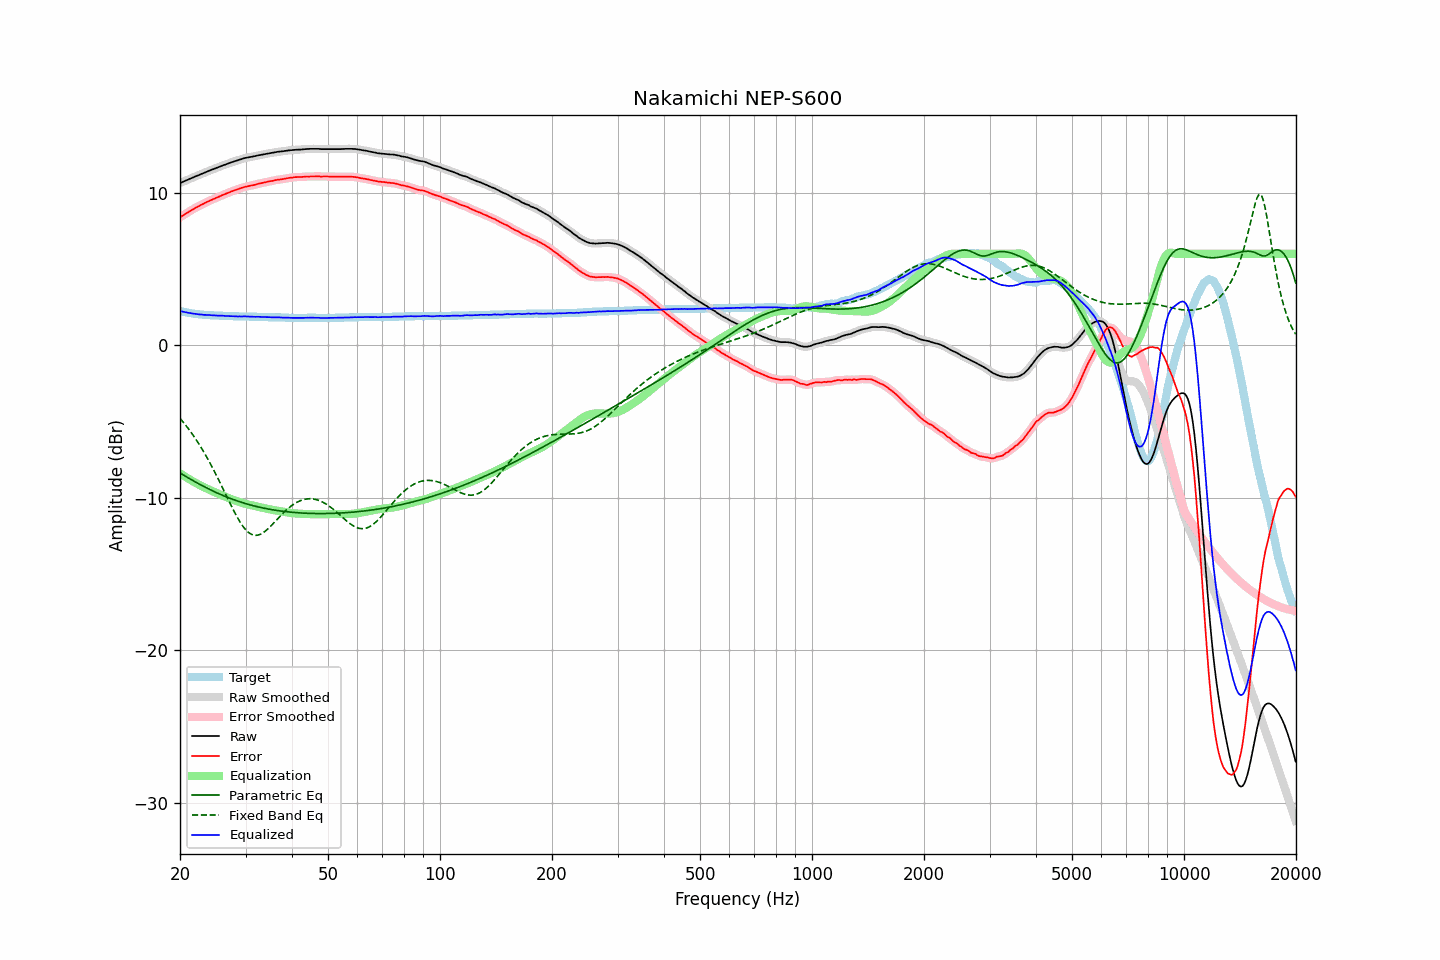

The file beside this chart, header and first rows:
frequency, raw, error, smoothed, error_smoothed, equalization, parametric_eq, fixed_band_eq, equalized_raw, equalized_smoothed, target
20.00, 10.64, 8.39, 10.64, 8.39, -8.39, -8.36, -4.78, 2.25, 2.25, 2.25
20.20, 10.68, 8.46, 10.69, 8.46, -8.46, -8.43, -4.90, 2.22, 2.23, 2.22
20.40, 10.73, 8.53, 10.73, 8.53, -8.53, -8.49, -5.03, 2.21, 2.20, 2.20
20.61, 10.77, 8.59, 10.77, 8.59, -8.59, -8.55, -5.16, 2.18, 2.18, 2.18
20.81, 10.82, 8.66, 10.82, 8.66, -8.66, -8.62, -5.29, 2.16, 2.16, 2.16
21.02, 10.86, 8.72, 10.86, 8.72, -8.73, -8.68, -5.43, 2.14, 2.14, 2.14
21.23, 10.91, 8.79, 10.91, 8.79, -8.79, -8.74, -5.57, 2.12, 2.12, 2.12
21.44, 10.95, 8.85, 10.95, 8.85, -8.85, -8.80, -5.72, 2.10, 2.10, 2.10
21.66, 11.00, 8.92, 11.00, 8.92, -8.91, -8.86, -5.87, 2.09, 2.09, 2.08
21.87, 11.04, 8.97, 11.05, 8.98, -8.97, -8.92, -6.02, 2.07, 2.07, 2.07
22.09, 11.09, 9.04, 11.09, 9.03, -9.03, -8.98, -6.18, 2.06, 2.06, 2.05
22.31, 11.13, 9.09, 11.13, 9.09, -9.09, -9.04, -6.34, 2.04, 2.04, 2.04
22.54, 11.17, 9.14, 11.18, 9.15, -9.15, -9.10, -6.50, 2.03, 2.03, 2.03
22.76, 11.22, 9.20, 11.22, 9.20, -9.20, -9.15, -6.67, 2.02, 2.02, 2.02
22.99, 11.26, 9.25, 11.26, 9.25, -9.25, -9.21, -6.85, 2.01, 2.01, 2.01
23.22, 11.30, 9.30, 11.31, 9.30, -9.31, -9.26, -7.03, 2.00, 2.00, 2.00
23.45, 11.35, 9.36, 11.35, 9.36, -9.36, -9.32, -7.21, 2.00, 1.99, 1.99
23.69, 11.39, 9.41, 11.40, 9.41, -9.41, -9.37, -7.39, 1.98, 1.99, 1.98
23.92, 11.44, 9.46, 11.44, 9.46, -9.46, -9.42, -7.58, 1.99, 1.98, 1.98
24.16, 11.48, 9.51, 11.48, 9.51, -9.51, -9.48, -7.78, 1.98, 1.98, 1.97
24.40, 11.52, 9.55, 11.52, 9.55, -9.55, -9.53, -7.98, 1.97, 1.97, 1.97
24.65, 11.56, 9.60, 11.56, 9.60, -9.60, -9.58, -8.18, 1.96, 1.96, 1.96
24.89, 11.60, 9.64, 11.60, 9.64, -9.65, -9.62, -8.39, 1.96, 1.96, 1.96
25.14, 11.64, 9.69, 11.64, 9.69, -9.69, -9.67, -8.60, 1.95, 1.95, 1.95
25.39, 11.68, 9.73, 11.68, 9.73, -9.74, -9.72, -8.81, 1.95, 1.95, 1.95
25.65, 11.72, 9.78, 11.73, 9.78, -9.78, -9.77, -9.02, 1.94, 1.95, 1.94
25.91, 11.77, 9.83, 11.77, 9.83, -9.83, -9.81, -9.24, 1.95, 1.94, 1.94
26.16, 11.81, 9.88, 11.81, 9.87, -9.87, -9.86, -9.46, 1.94, 1.94, 1.93
26.43, 11.84, 9.91, 11.85, 9.92, -9.92, -9.90, -9.68, 1.93, 1.93, 1.93
26.69, 11.88, 9.96, 11.88, 9.96, -9.96, -9.94, -9.90, 1.92, 1.92, 1.92
26.96, 11.92, 10.00, 11.92, 10.00, -10.00, -9.98, -10.11, 1.92, 1.92, 1.92
27.23, 11.96, 10.04, 11.96, 10.04, -10.04, -10.02, -10.33, 1.92, 1.92, 1.92
27.50, 12.00, 10.09, 12.00, 10.08, -10.08, -10.06, -10.54, 1.92, 1.92, 1.91
27.77, 12.03, 10.12, 12.04, 10.13, -10.12, -10.10, -10.75, 1.91, 1.91, 1.91
28.05, 12.07, 10.17, 12.07, 10.16, -10.16, -10.14, -10.96, 1.91, 1.91, 1.90
28.33, 12.10, 10.20, 12.10, 10.20, -10.20, -10.18, -11.15, 1.90, 1.90, 1.90
28.62, 12.13, 10.23, 12.14, 10.24, -10.24, -10.21, -11.34, 1.89, 1.90, 1.90
28.90, 12.17, 10.28, 12.17, 10.27, -10.28, -10.25, -11.52, 1.90, 1.89, 1.89
29.19, 12.20, 10.31, 12.20, 10.31, -10.31, -10.28, -11.69, 1.89, 1.89, 1.89
29.48, 12.23, 10.34, 12.24, 10.35, -10.34, -10.32, -11.84, 1.89, 1.90, 1.89
29.78, 12.27, 10.38, 12.27, 10.37, -10.37, -10.35, -11.98, 1.90, 1.90, 1.89
30.08, 12.29, 10.40, 12.29, 10.40, -10.40, -10.38, -12.10, 1.89, 1.90, 1.89
30.38, 12.31, 10.42, 12.31, 10.42, -10.42, -10.41, -12.21, 1.89, 1.89, 1.89
30.68, 12.33, 10.45, 12.33, 10.45, -10.45, -10.44, -12.29, 1.89, 1.88, 1.88
30.99, 12.35, 10.47, 12.35, 10.47, -10.47, -10.47, -12.36, 1.88, 1.88, 1.88
31.30, 12.37, 10.49, 12.37, 10.49, -10.49, -10.50, -12.41, 1.88, 1.88, 1.88
31.61, 12.39, 10.51, 12.39, 10.51, -10.52, -10.52, -12.44, 1.87, 1.87, 1.88
31.93, 12.41, 10.54, 12.42, 10.54, -10.54, -10.55, -12.45, 1.87, 1.87, 1.87
32.24, 12.44, 10.57, 12.44, 10.57, -10.57, -10.58, -12.45, 1.88, 1.87, 1.87
32.57, 12.46, 10.60, 12.46, 10.60, -10.59, -10.60, -12.42, 1.87, 1.87, 1.86
32.89, 12.48, 10.62, 12.48, 10.62, -10.62, -10.62, -12.38, 1.87, 1.87, 1.86
33.22, 12.50, 10.64, 12.50, 10.64, -10.64, -10.65, -12.33, 1.86, 1.86, 1.86
33.55, 12.52, 10.66, 12.52, 10.66, -10.67, -10.67, -12.26, 1.86, 1.86, 1.86
33.89, 12.54, 10.69, 12.54, 10.69, -10.69, -10.69, -12.18, 1.85, 1.85, 1.85
34.23, 12.56, 10.71, 12.56, 10.71, -10.71, -10.71, -12.10, 1.85, 1.85, 1.85
34.57, 12.58, 10.74, 12.58, 10.74, -10.73, -10.73, -12.00, 1.85, 1.85, 1.84
34.92, 12.60, 10.76, 12.60, 10.76, -10.76, -10.75, -11.90, 1.85, 1.84, 1.84
35.27, 12.61, 10.77, 12.62, 10.77, -10.78, -10.77, -11.79, 1.84, 1.84, 1.84
35.62, 12.63, 10.79, 12.63, 10.79, -10.80, -10.79, -11.68, 1.83, 1.84, 1.84
35.97, 12.65, 10.82, 12.65, 10.82, -10.82, -10.80, -11.57, 1.84, 1.84, 1.83
... 635 more rows
